Image classification data set "leen2@olin302-51.cslabs.carleton.edu" (noazlee/cs400_image_segmentation on GitHub). Class labels (2): clean, dust.

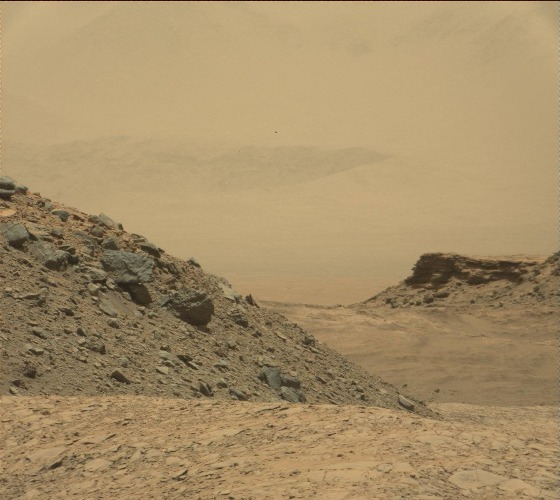
Label: dust

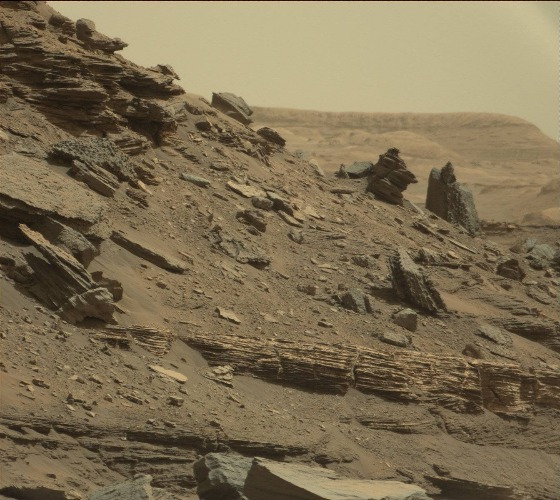
Label: clean

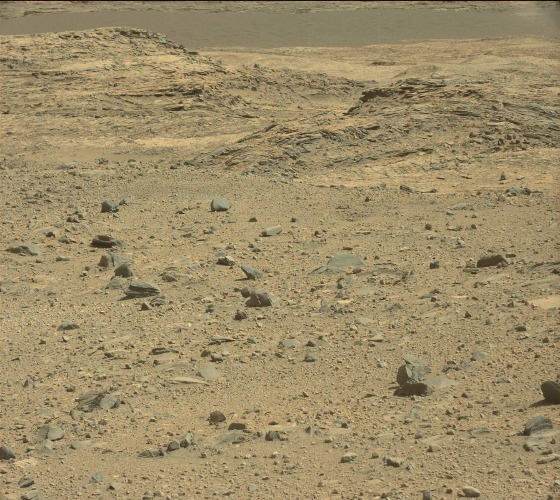
Label: clean

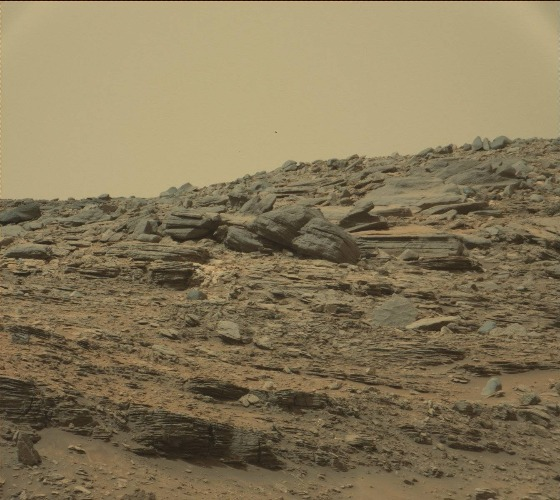
Label: clean

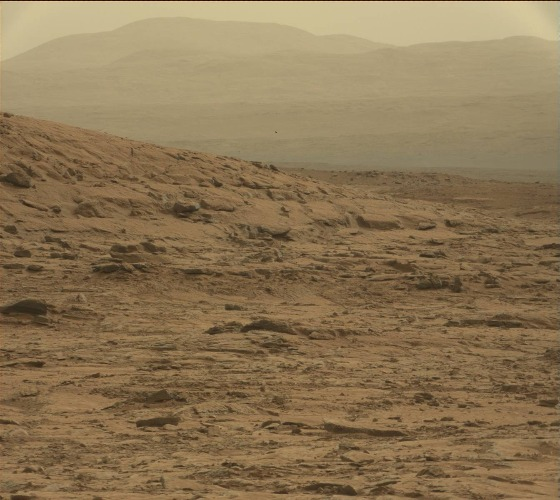
Label: dust

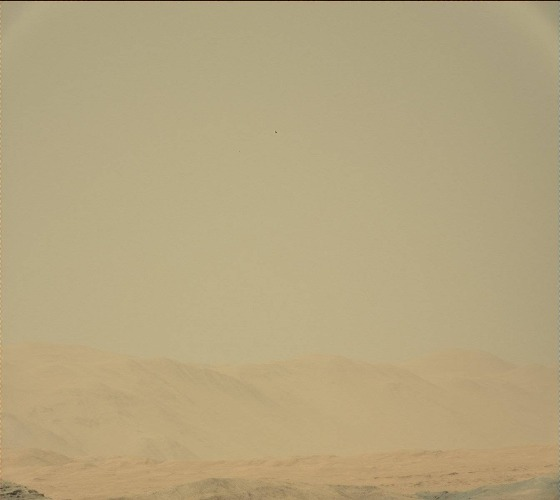
Label: dust
